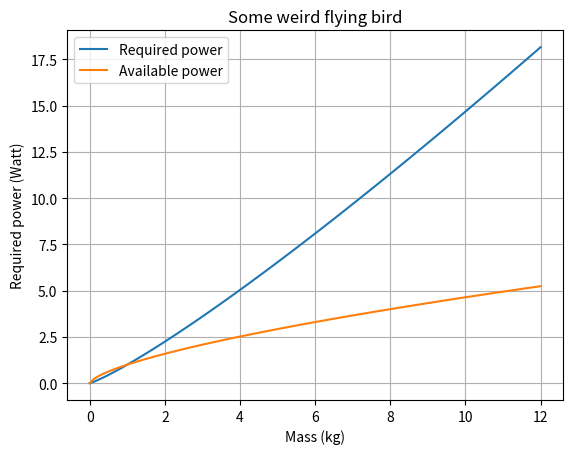

Here is the Python script that generated this plot:
# Importing some weird add-ons
import numpy as np
from matplotlib import pyplot as plt


# Mass is not defined, so we need to make up multiple masses
mass = np.linspace(0, 12, 100)    

# Formula to calculate the required power
power_req = mass**(7/6)
power_av = mass**(2/3)


# Plotting the graph and adding labels
plt.plot(mass, power_req, label="Required power")
plt.plot(mass, power_av, label="Available power")
plt.xlabel("Mass (kg)")
plt.ylabel("Required power (Watt)")
plt.title("Some weird flying bird")
plt.grid()
plt.legend()









